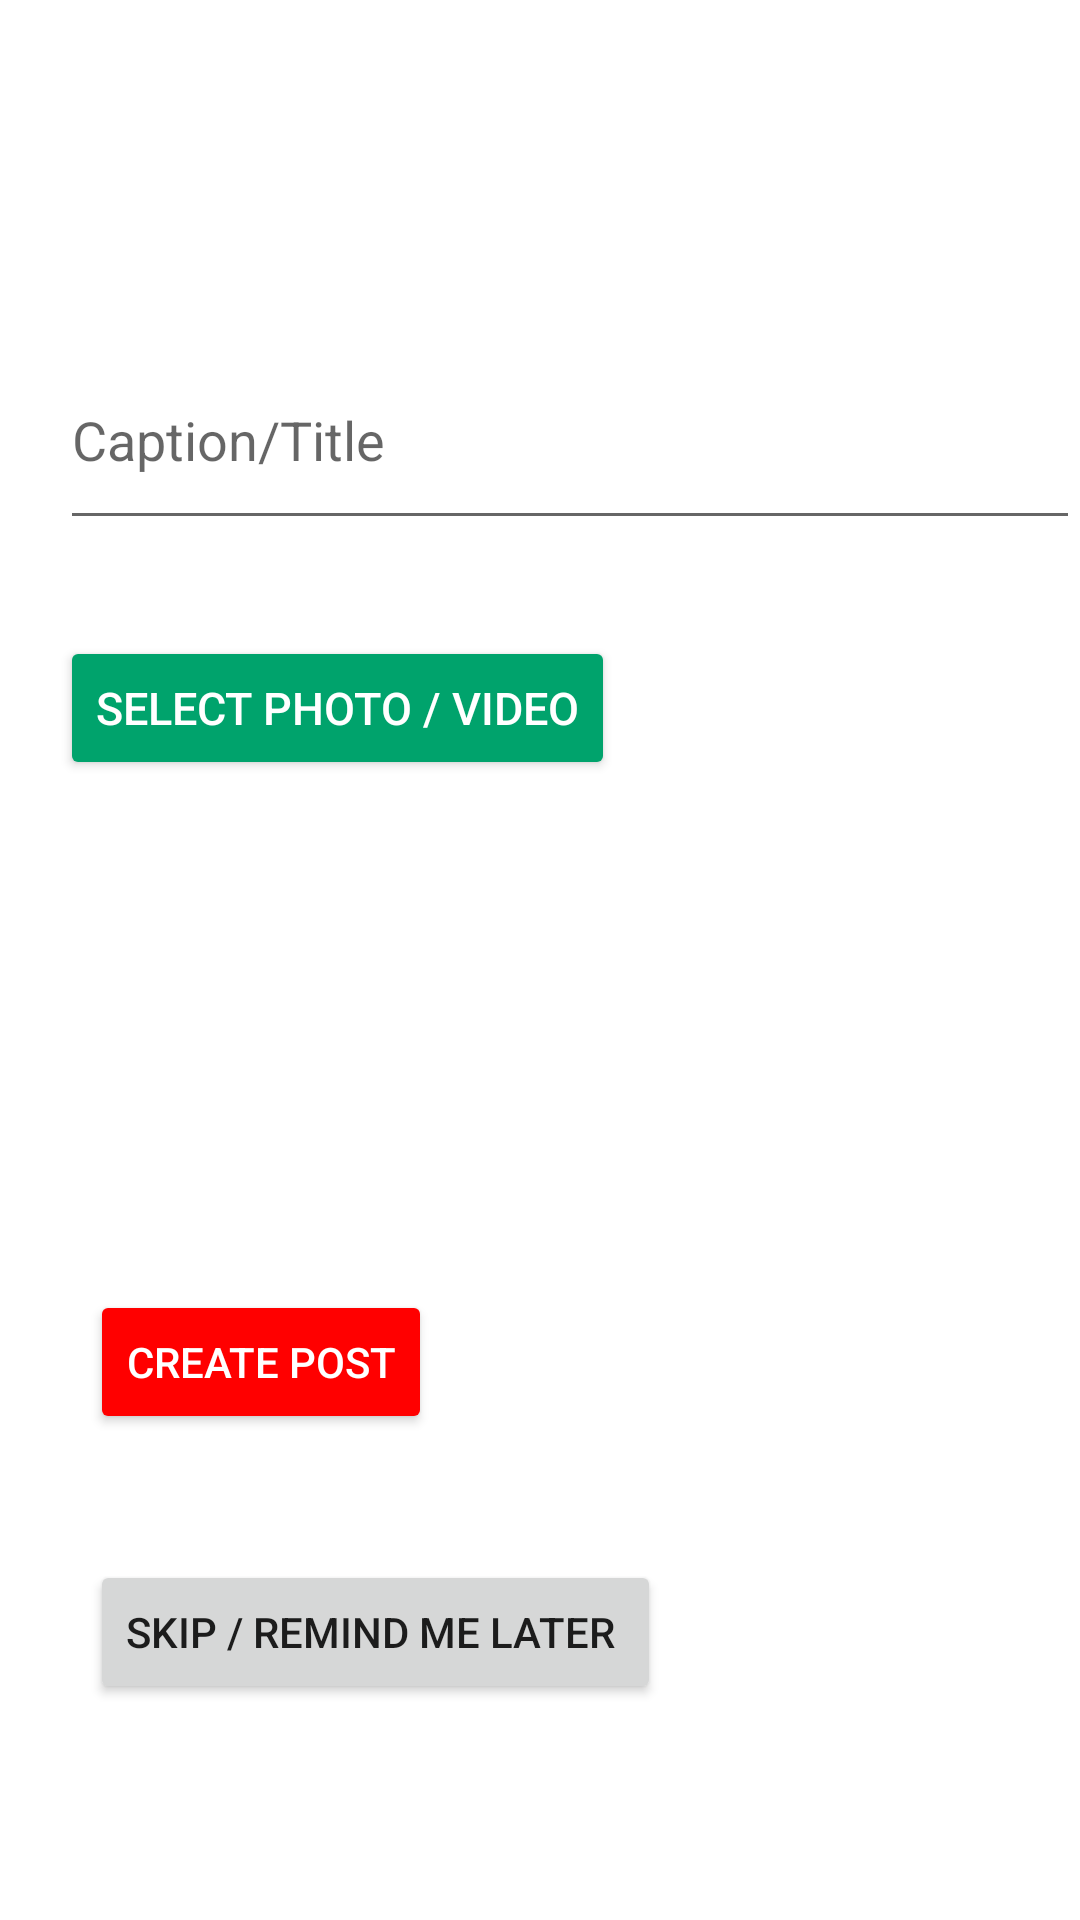

Here is an Android app screen rendered from its layout file. Give the layout XML and the strings, colors and styles it references.
<!-- AndroidManifest.xml: application theme Theme.Capacebook -->
<!-- res/layout/addpost.xml -->
<?xml version="1.0" encoding="utf-8"?>
<androidx.constraintlayout.widget.ConstraintLayout xmlns:android="http://schemas.android.com/apk/res/android"
    xmlns:app="http://schemas.android.com/apk/res-auto"
    xmlns:tools="http://schemas.android.com/tools"
    android:background="@drawable/bg_capacebook"
    android:layout_width="match_parent"
    android:layout_height="match_parent"
    tools:ignore="DuplicateIds,InvalidId">

    <RelativeLayout
        android:layout_width="match_parent"
        android:layout_height="match_parent"
        android:orientation="vertical"
        app:layout_constraintBottom_toBottomOf="parent">

        <LinearLayout
            android:id="@+id/layout1"
            android:layout_width="match_parent"
            android:layout_height="100dp"
            android:layout_marginTop="10dp"
            android:orientation="vertical">

            <TextView
                android:layout_width="match_parent"
                android:layout_height="66dp"
                android:layout_weight="1"
                android:textColor="@color/white"
                android:text="Add your First Post"
                android:textAlignment="center"
                android:textSize="40dp"
                android:textStyle="bold" />

        </LinearLayout>

        <LinearLayout
            android:id="@+id/layout2"
            android:layout_width="380dp"
            android:layout_height="70dp"
            android:layout_below="@id/layout1"
            android:layout_marginLeft="20dp"
            android:orientation="vertical">

            <EditText
                android:id="@+id/caption"
                android:layout_width="match_parent"
                android:layout_height="match_parent"
                android:ems="10"
                android:textColor="@color/white"
                android:hint="Caption/Title "
                android:inputType="text" />

        </LinearLayout>

        <LinearLayout
            android:id="@+id/layout3"
            android:layout_width="match_parent"
            android:layout_height="wrap_content"
            android:layout_marginLeft="20dp"
            android:layout_below="@+id/layout2"
            android:layout_marginRight="20dp"
            android:orientation="vertical">

            <Button
                android:id="@+id/BSelectPhoto"
                android:layout_width="wrap_content"
                android:layout_height="wrap_content"
                android:layout_centerHorizontal="true"
                android:layout_marginTop="32dp"
                android:backgroundTint="#00A36C"
                android:text="SELECT PHOTO / VIDEO"
                android:textColor="@android:color/white"
                android:textSize="15dp" />

            
            <ImageView
                android:id="@+id/IVPreviewPhoto"
                android:layout_width="match_parent"
                android:layout_height="150dp"
                android:layout_below="@id/BSelectImage" />

        </LinearLayout>

        <LinearLayout
            android:id="@+id/layout4"
            android:layout_width="wrap_content"
            android:layout_height="70dp"
            android:layout_marginTop="20dp"
            android:layout_below="@id/layout3"
            android:layout_marginLeft="30dp"

            android:orientation="vertical">

            <Button
                android:id="@+id/post"
                android:layout_width="wrap_content"
                android:layout_height="wrap_content"
                android:backgroundTint="#FF0000"
                android:textColor="@color/white"
                android:text="Create Post" />

        </LinearLayout>

        <LinearLayout
            android:id="@+id/layout5"
            android:layout_width="wrap_content"
            android:layout_height="70dp"
            android:layout_marginTop="20dp"
            android:layout_below="@id/layout4"
            android:layout_marginLeft="30dp"

            android:orientation="vertical">

            <Button
                android:id="@+id/skip"
                android:layout_width="wrap_content"
                android:layout_height="wrap_content"
                android:text="Skip / remind me later " />

        </LinearLayout>

    </RelativeLayout>

</androidx.constraintlayout.widget.ConstraintLayout>
<!-- resources referenced by this layout -->
<resources>
  <style name="Theme.Capacebook" parent="Theme.MaterialComponents.DayNight.DarkActionBar">
          
          <item name="colorPrimary">@color/purple_500</item>
          <item name="colorPrimaryVariant">@color/purple_700</item>
          <item name="colorOnPrimary">@color/white</item>
          
          <item name="colorSecondary">@color/teal_200</item>
          <item name="colorSecondaryVariant">@color/teal_700</item>
          <item name="colorOnSecondary">@color/black</item>
          
          <item name="android:statusBarColor">?attr/colorPrimaryVariant</item>
          
      </style>
  <!-- not gathered from this repository: default colours our renderer supplied (Android Studio template values) -->
  <color name="purple_500">#FF6200EE</color>
  <color name="purple_700">#FF3700B3</color>
  <color name="teal_200">#FF03DAC5</color>
  <color name="teal_700">#FF018786</color>
  <color name="black">#FF000000</color>
  <color name="white">#FFFFFFFF</color>
</resources>
